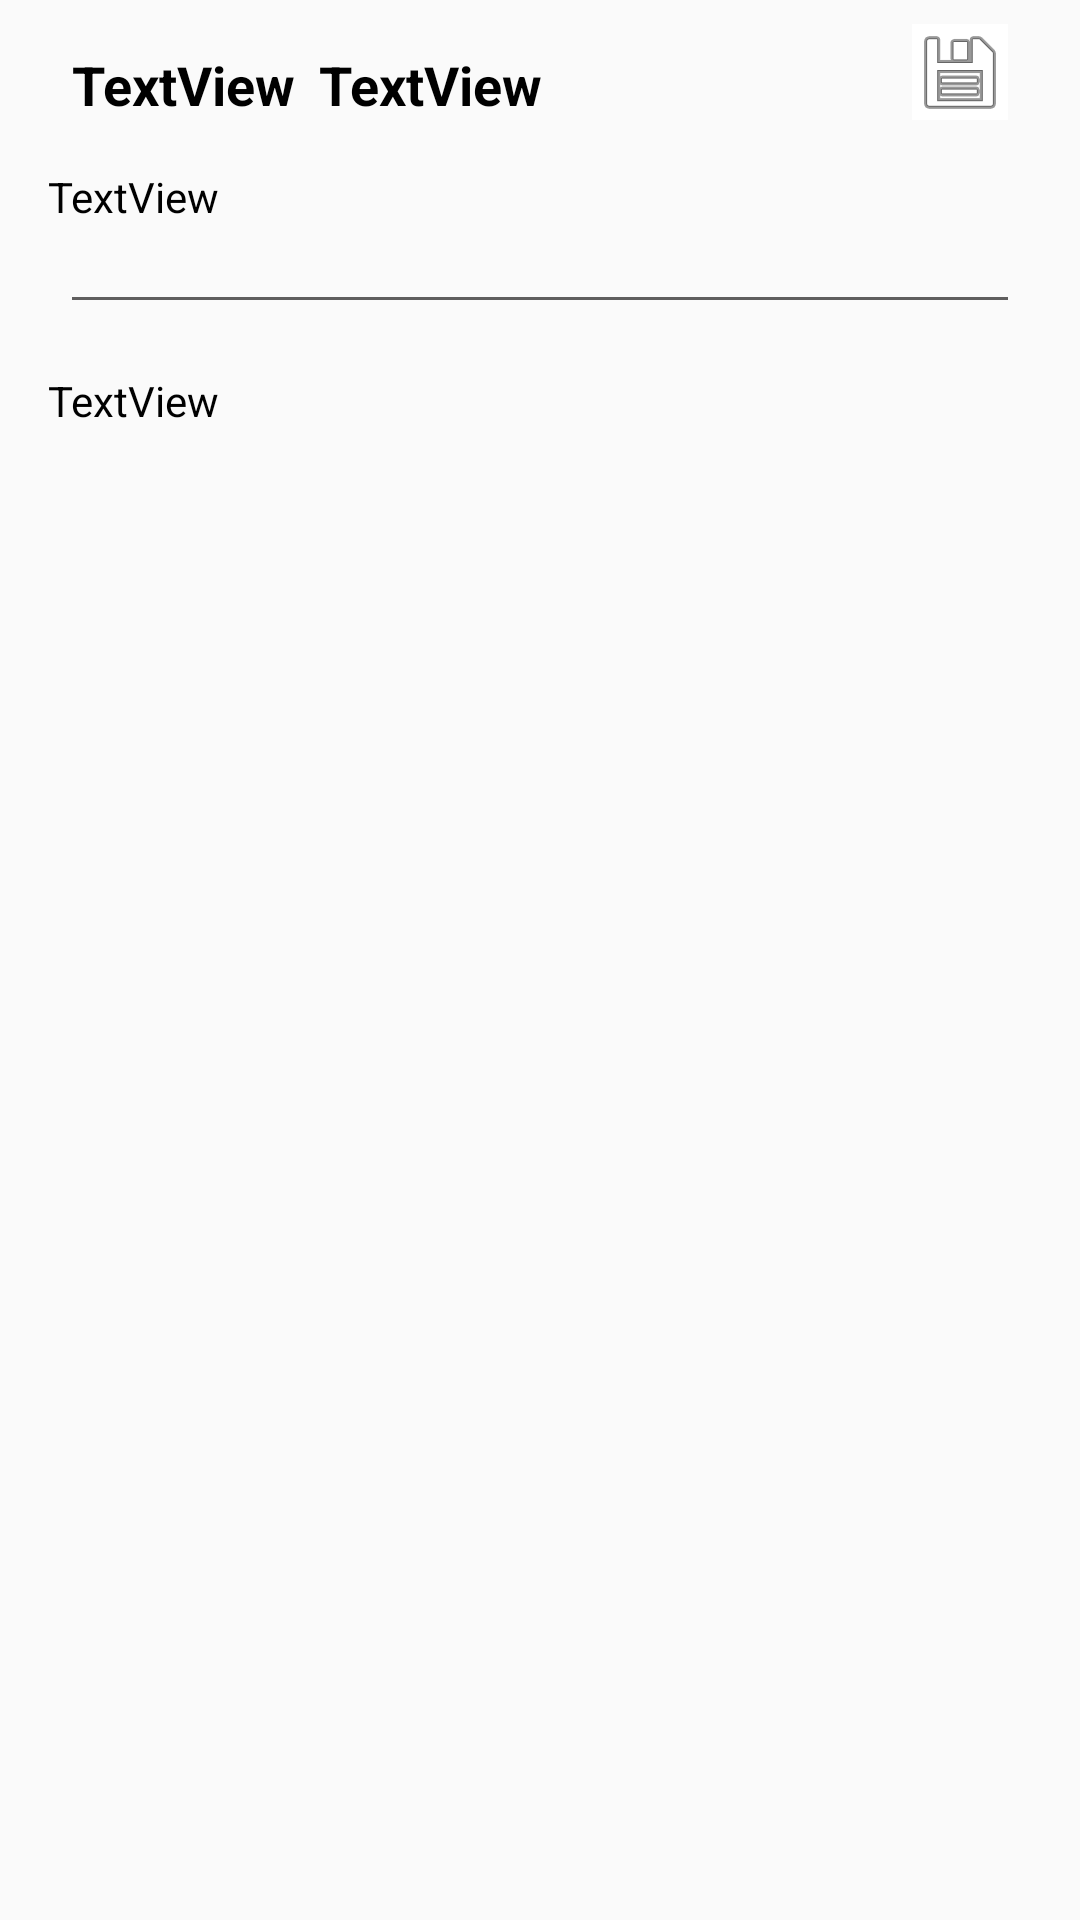

Produce the Android XML layout that renders to this screen, including the resource entries it uses.
<!-- AndroidManifest.xml: application theme AppTheme -->
<!-- res/layout/activity_item_details.xml -->
<?xml version="1.0" encoding="utf-8"?>
<ScrollView
    xmlns:android="http://schemas.android.com/apk/res/android"
    xmlns:app="http://schemas.android.com/apk/res-auto"
    xmlns:tools="http://schemas.android.com/tools"
    android:layout_width="match_parent"
    android:layout_height="match_parent"
    tools:context=".ItemDetailsActivity">

    <androidx.constraintlayout.widget.ConstraintLayout
        android:layout_width="match_parent"
        android:layout_height="wrap_content"
        android:minHeight="0dp">

        <ImageButton
            android:id="@+id/saveButton"
            android:layout_width="wrap_content"
            android:layout_height="wrap_content"
            android:layout_marginTop="8dp"
            android:layout_marginEnd="24dp"
            android:layout_marginBottom="8dp"
            android:background="@android:color/white"
            android:elevation="0dp"
            app:layout_constraintBottom_toTopOf="@+id/titleTV"
            app:layout_constraintEnd_toEndOf="parent"
            app:layout_constraintTop_toBottomOf="@+id/imageDetail"
            app:srcCompat="@android:drawable/ic_menu_save" />

        <ImageView
            android:id="@+id/imageDetail"
            android:layout_width="wrap_content"
            android:layout_height="wrap_content"
            app:layout_constraintEnd_toEndOf="parent"
            app:layout_constraintStart_toStartOf="parent"
            app:layout_constraintTop_toTopOf="parent"
            tools:srcCompat="@tools:sample/avatars" />

        <TextView
            android:id="@+id/currencyCodeTV"
            android:layout_width="wrap_content"
            android:layout_height="wrap_content"
            android:layout_marginStart="24dp"
            android:layout_marginEnd="8dp"
            android:text="TextView"
            android:textColor="@color/black"
            android:textSize="18sp"
            android:textStyle="bold"
            app:layout_constraintBaseline_toBaselineOf="@+id/priceTV"
            app:layout_constraintEnd_toStartOf="@+id/priceTV"
            app:layout_constraintStart_toStartOf="parent"
            tools:text="USD" />

        <TextView
            android:id="@+id/priceTV"
            android:layout_width="wrap_content"
            android:layout_height="wrap_content"
            android:layout_marginStart="8dp"
            android:layout_marginTop="8dp"
            android:layout_marginBottom="8dp"
            android:text="TextView"
            android:textColor="@color/black"
            android:textSize="18sp"
            android:textStyle="bold"
            app:layout_constraintBottom_toTopOf="@+id/titleTV"
            app:layout_constraintStart_toEndOf="@+id/currencyCodeTV"
            app:layout_constraintTop_toBottomOf="@+id/imageDetail"
            tools:text="19.99" />

        <TextView
            android:id="@+id/titleTV"
            android:layout_width="0dp"
            android:layout_height="wrap_content"
            android:layout_marginStart="16dp"
            android:layout_marginTop="8dp"
            android:layout_marginEnd="16dp"
            android:layout_marginBottom="8dp"
            android:text="TextView"
            android:textAlignment="viewStart"
            android:textColor="@color/black"
            app:layout_constraintBottom_toTopOf="@+id/divider"
            app:layout_constraintEnd_toEndOf="parent"
            app:layout_constraintStart_toStartOf="parent"
            app:layout_constraintTop_toBottomOf="@+id/saveButton"
            tools:text="Personalised The night we met star map/constellation night sky map - Fantastic Engagement/wedding/valentine&#39;s gift -  Any location/time" />

        <View
            android:id="@+id/divider"
            android:layout_width="match_parent"
            android:layout_height="1dp"
            android:layout_marginStart="24dp"
            android:layout_marginTop="16dp"
            android:layout_marginEnd="24dp"
            android:layout_marginBottom="16dp"
            android:background="@color/silver"
            android:visibility="visible"
            app:layout_constraintBottom_toTopOf="@+id/descriptionTV"
            app:layout_constraintEnd_toEndOf="parent"
            app:layout_constraintStart_toStartOf="parent"
            app:layout_constraintTop_toBottomOf="@+id/titleTV" />

        <TextView
            android:id="@+id/descriptionTV"
            android:layout_width="0dp"
            android:layout_height="wrap_content"
            android:layout_marginStart="16dp"
            android:layout_marginTop="8dp"
            android:layout_marginEnd="16dp"
            android:layout_marginBottom="8dp"
            android:text="TextView"
            android:textAlignment="viewStart"
            android:textColor="@color/black"
            app:layout_constraintBottom_toBottomOf="parent"
            app:layout_constraintEnd_toEndOf="parent"
            app:layout_constraintHorizontal_bias="0.0"
            app:layout_constraintStart_toStartOf="parent"
            app:layout_constraintTop_toBottomOf="@+id/divider"
            tools:text="💫 Make that extra special memory come to life with our personalised bespoke star maps and view the sky as it was, or will be, at that location, at your chosen moment. This could be for a birthday, anniversary, graduation or any other moment/event you had in mind! 💫\n\nSimply provide us with the date and location of the event along with any other personalisation you would like ie. names or greetings. We will use specialist astronomy software to pinpoint the night sky on that specific date/moment! \n\n✅ Provide a time, date and location that you would like us to use. (past or present)\n✅ Provide any personalisation you would like ie. names/greetings etc - we can amend all details on our star maps.\n✅ Sit back and relax! we use specialist astronomy software to pinpoint the night sky at your exact chosen moment. your item is then designed and promptly printed and processed.\n\nOur Personalised star maps are printed on a high quality 280gsm satin resin photo paper to ensure your print lasts for a long time. Our high quality photo frames are wooden and handmade in the UK. We can provide either a white or black frame. Please let us know which! (black will be sent by default if not)" />

    </androidx.constraintlayout.widget.ConstraintLayout>
</ScrollView>
<!-- resources referenced by this layout -->
<resources>
  <color name="black">#000000</color>
  <color name="silver">#5F5E5E</color>
  <style name="AppTheme" parent="Theme.AppCompat.Light.DarkActionBar">
          
          <item name="colorPrimary">@color/colorPrimary</item>
          <item name="colorPrimaryDark">@color/colorPrimaryDark</item>
          <item name="colorAccent">@color/colorAccent</item>
      </style>
  <color name="colorPrimary">#FFD500</color>
  <color name="colorPrimaryDark">#FFD500</color>
  <color name="colorAccent">#E60000</color>
</resources>
